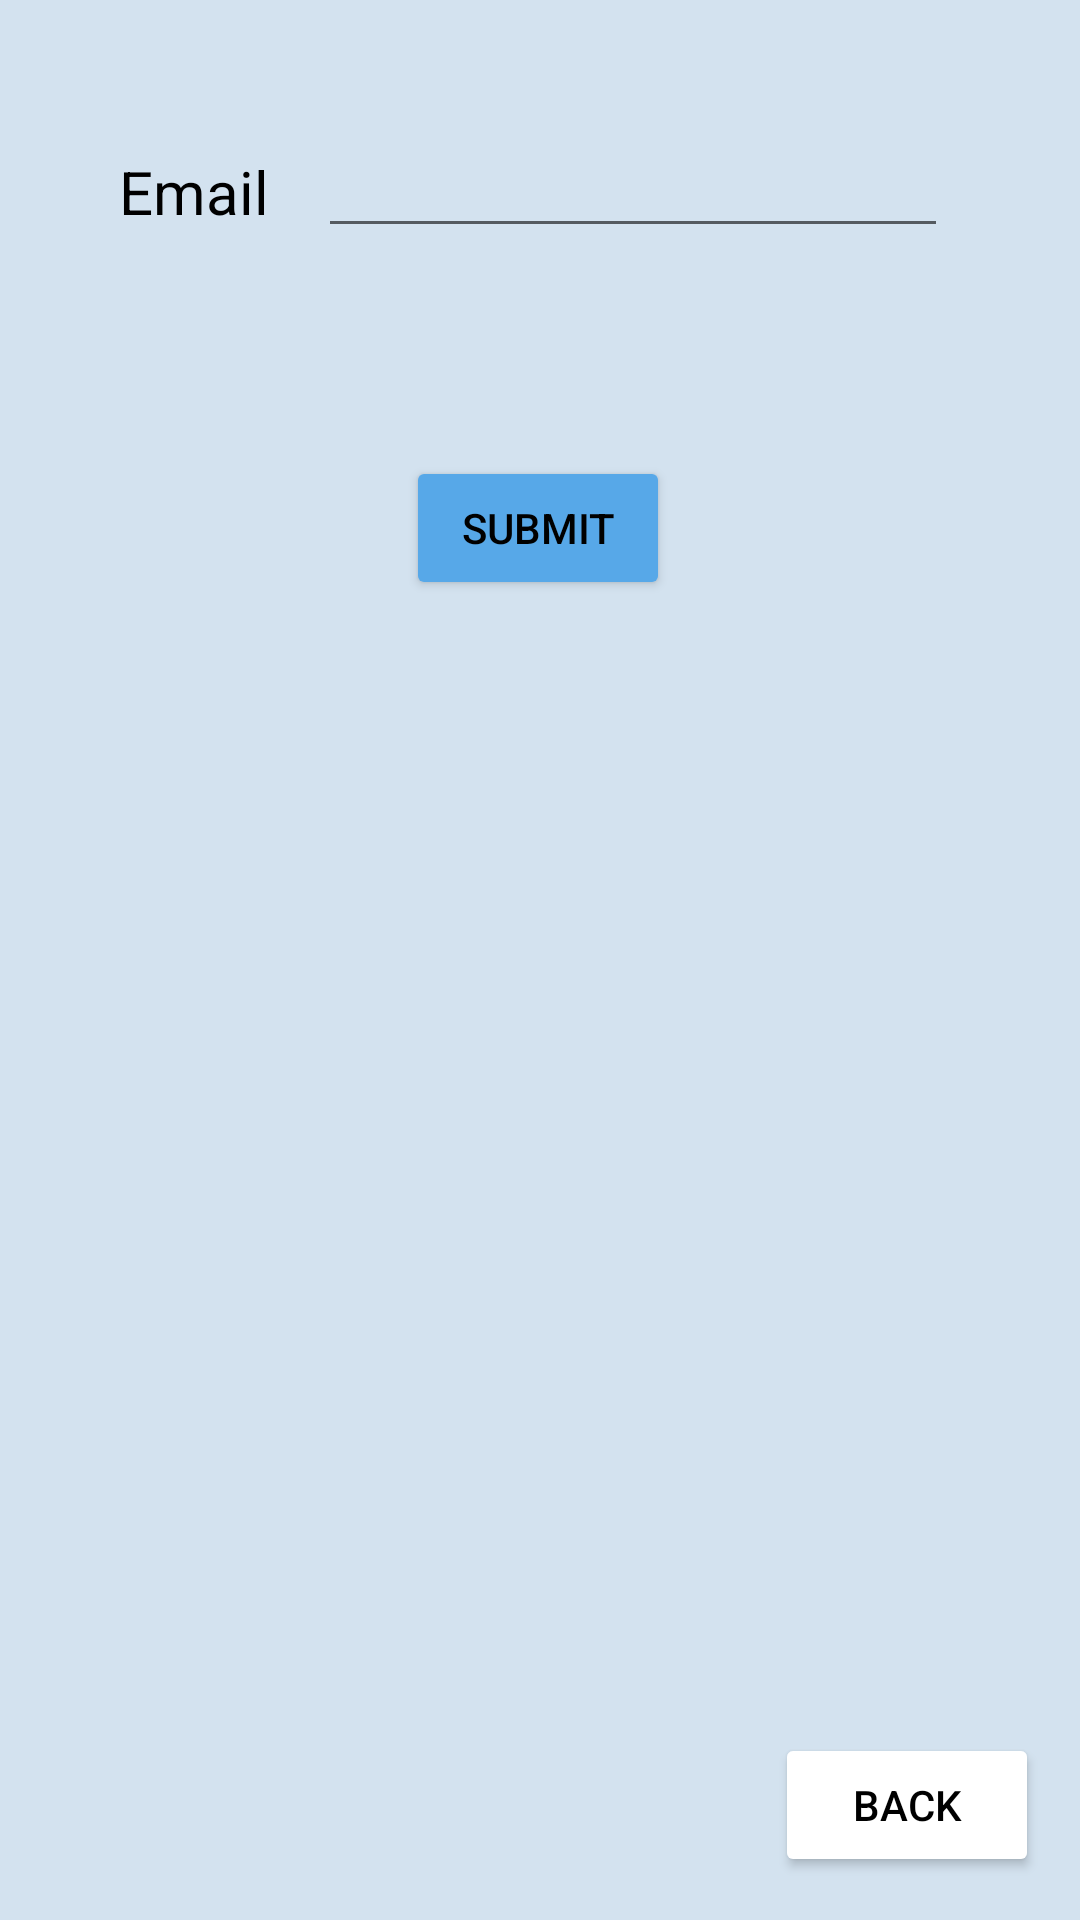

The Android layout XML behind this screen, and the referenced resources:
<!-- AndroidManifest.xml: application theme Theme.KtLum -->
<!-- res/layout/activity_forgot_pwd.xml -->
<?xml version="1.0" encoding="utf-8"?>
<androidx.constraintlayout.widget.ConstraintLayout xmlns:android="http://schemas.android.com/apk/res/android"
    xmlns:app="http://schemas.android.com/apk/res-auto"
    xmlns:tools="http://schemas.android.com/tools"
    android:layout_width="match_parent"
    android:layout_height="match_parent"
    tools:context=".controller.ForgotPwd"
    android:background="@color/backgroud">

    <androidx.appcompat.widget.Toolbar
        android:id="@+id/toolbar3"
        android:layout_width="355dp"
        android:layout_height="95dp"
        android:background="@drawable/border_radius"
        android:backgroundTint="@color/toolbar"
        android:minHeight="?attr/actionBarSize"
        android:theme="?attr/actionBarTheme"
        app:layout_constraintBottom_toBottomOf="parent"
        app:layout_constraintEnd_toEndOf="parent"
        app:layout_constraintStart_toStartOf="parent"
        app:layout_constraintTop_toTopOf="parent"
        app:layout_constraintVertical_bias="0.04" />

    <EditText
        android:id="@+id/editTextEmail"
        android:layout_width="wrap_content"
        android:layout_height="wrap_content"
        android:ems="10"
        android:inputType="textEmailAddress"
        app:layout_constraintBottom_toBottomOf="parent"
        app:layout_constraintEnd_toEndOf="parent"
        app:layout_constraintHorizontal_bias="0.707"
        app:layout_constraintStart_toStartOf="parent"
        app:layout_constraintTop_toTopOf="parent"
        app:layout_constraintVertical_bias="0.069" />

    <TextView
        android:id="@+id/textView"
        android:layout_width="wrap_content"
        android:layout_height="wrap_content"
        android:text="@string/Email"
        android:textColor="@color/black"
        android:textSize="20sp"
        app:layout_constraintBottom_toBottomOf="parent"
        app:layout_constraintEnd_toStartOf="@+id/editTextEmail"
        app:layout_constraintHorizontal_bias="0.707"
        app:layout_constraintStart_toStartOf="parent"
        app:layout_constraintTop_toTopOf="parent"
        app:layout_constraintVertical_bias="0.082" />

    <Button
        android:id="@+id/submBtn"
        android:layout_width="wrap_content"
        android:layout_height="wrap_content"
        android:backgroundTint="@color/signin"
        android:text="@string/submit"
        android:textColor="@color/black"
        app:layout_constraintBottom_toBottomOf="parent"
        app:layout_constraintEnd_toEndOf="parent"
        app:layout_constraintHorizontal_bias="0.498"
        app:layout_constraintStart_toStartOf="parent"
        app:layout_constraintTop_toBottomOf="@+id/toolbar3"
        app:layout_constraintVertical_bias="0.074" />

    <Button
        android:id="@+id/BackBtn"
        android:layout_width="wrap_content"
        android:layout_height="wrap_content"
        android:text="@string/Back"
        android:backgroundTint="@color/white"
        android:textColor="@color/black"
        app:layout_constraintBottom_toBottomOf="parent"
        app:layout_constraintEnd_toEndOf="parent"
        app:layout_constraintHorizontal_bias="0.95"
        app:layout_constraintStart_toStartOf="parent"
        app:layout_constraintTop_toTopOf="parent"
        app:layout_constraintVertical_bias="0.976" />

</androidx.constraintlayout.widget.ConstraintLayout>
<!-- resources referenced by this layout -->
<resources>
  <color name="backgroud">#D3E2EF</color>
  <color name="black">#FF000000</color>
  <color name="signin">#57A8E8</color>
  <color name="toolbar">#5499E3</color>
  <color name="white">#FFFFFFFF</color>
  <string name="Back">Back</string>
  <string name="Email">Email</string>
  <string name="submit">Submit</string>
  <style name="Theme.KtLum" parent="Theme.MaterialComponents.DayNight.DarkActionBar">
          
          <item name="colorPrimary">@color/purple_500</item>
          <item name="colorPrimaryVariant">@color/purple_700</item>
          <item name="colorOnPrimary">@color/white</item>
          
          <item name="colorSecondary">@color/teal_200</item>
          <item name="colorSecondaryVariant">@color/teal_700</item>
          <item name="colorOnSecondary">@color/black</item>
          
          <item name="android:statusBarColor" tools:targetApi="l">?attr/colorPrimaryVariant</item>
          
      </style>
  <color name="purple_500">#FF6200EE</color>
  <color name="purple_700">#FF3700B3</color>
  <color name="teal_200">#FF03DAC5</color>
  <color name="teal_700">#FF018786</color>
</resources>
